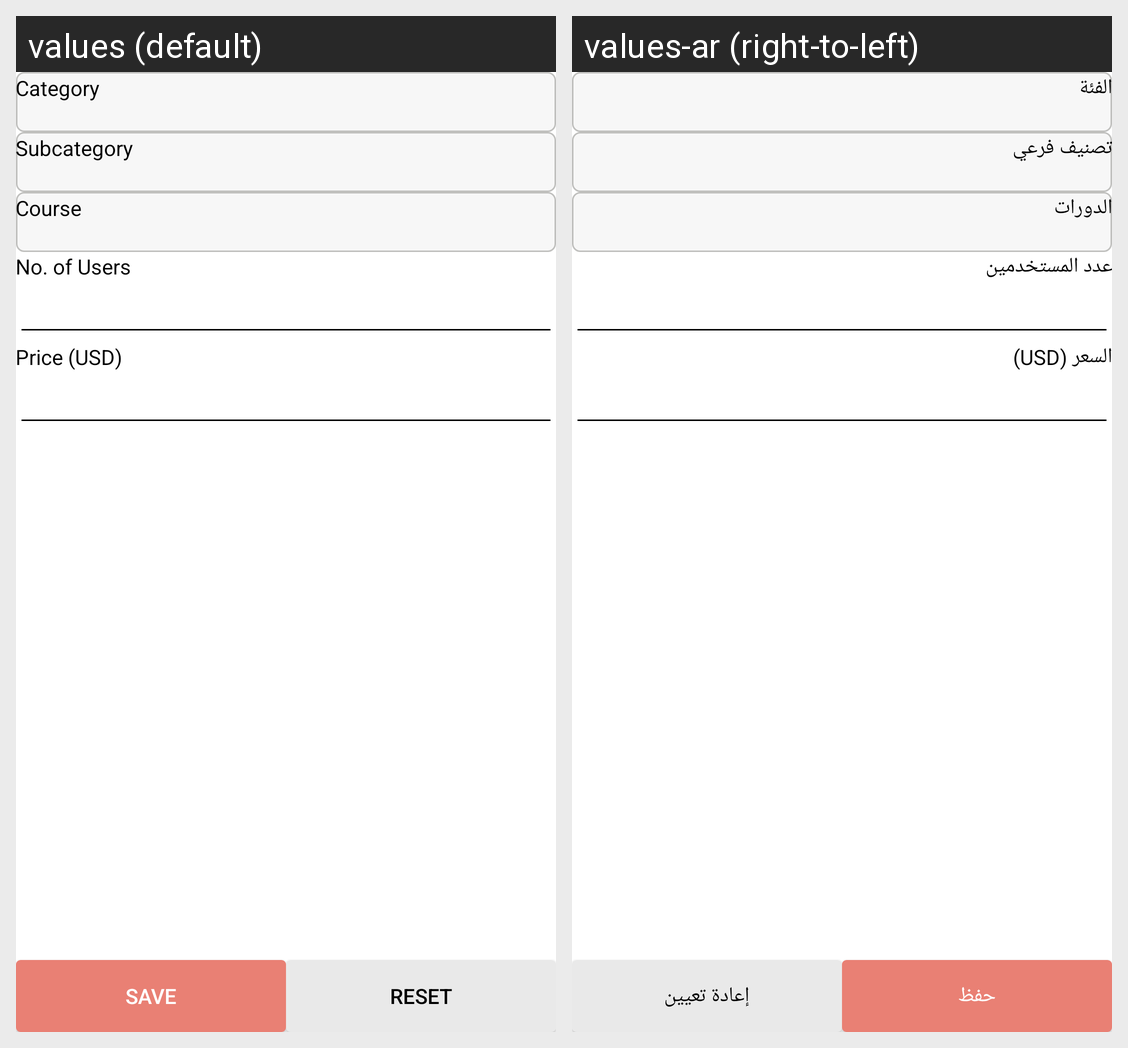

Translations of the strings shown on this Android screen, per locale in the grid:
Android screen res/layout/content_edit_inquiry.xml rendered under 2 locales, left to right: values (default), values-ar (right-to-left). Device: Nexus 5 (rendered at 1080×1920; each locale shown at half size, 540×960, under a caption strip naming it); theme AppTheme.
Strings drawn on this screen, with the default value and each locale's value (text and hints the layout hard-codes, and strings that could not be matched under every locale, appear in the picture but are not listed):

category
  values: Category
  values-ar: الفئة

subcategory
  values: Subcategory
  values-ar: تصنيف فرعي

course
  values: Course
  values-ar: الدورات

no_of_users
  values: No. of Users
  values-ar: عدد المستخدمين

price_usd
  values: Price (USD)
  values-ar: السعر (USD)

save
  values: Save
  values-ar: حفظ

reset
  values: Reset
  values-ar: إعادة تعيين
